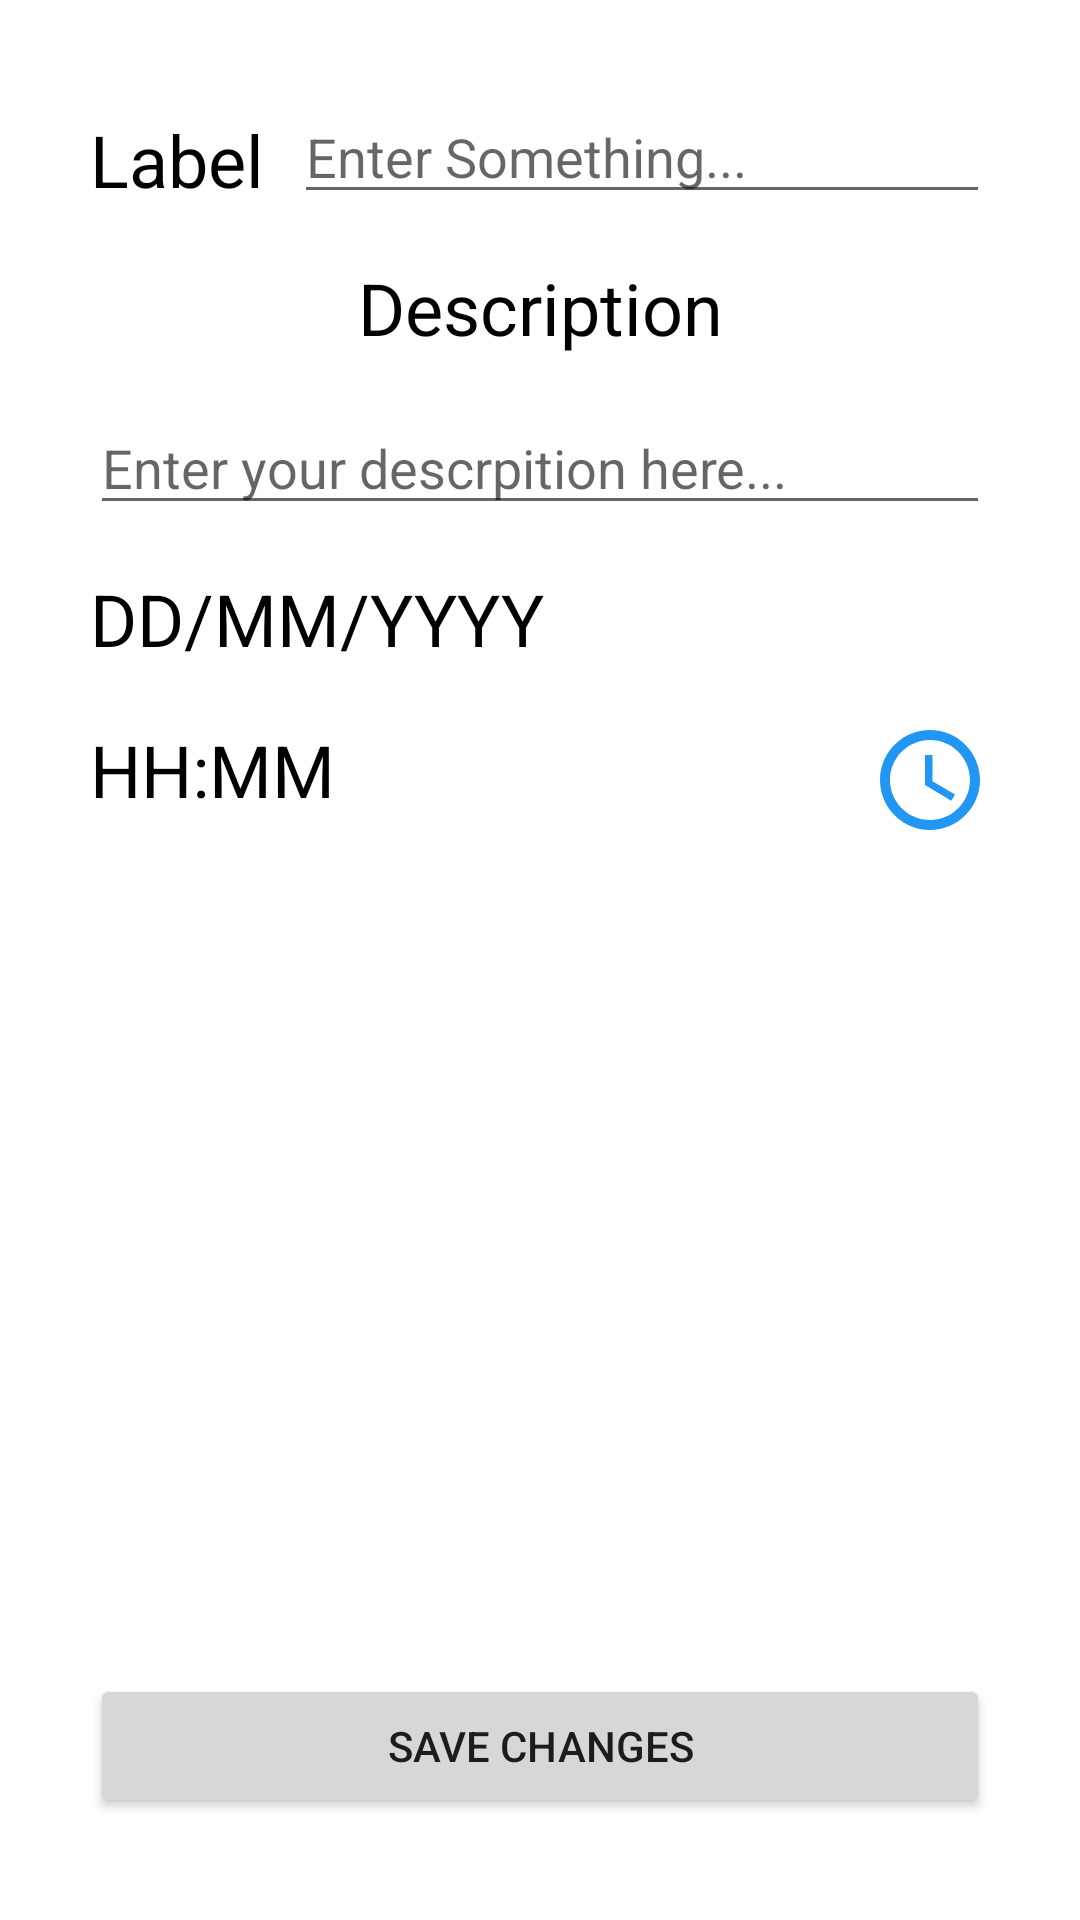

Here is an Android app screen rendered from its layout file. Give the layout XML and the strings, colors and styles it references.
<!-- AndroidManifest.xml: application theme Theme.Buxet -->
<!-- res/layout/activity_set_reminder.xml -->
<?xml version="1.0" encoding="utf-8"?>
<RelativeLayout xmlns:android="http://schemas.android.com/apk/res/android"
    xmlns:app="http://schemas.android.com/apk/res-auto"
    xmlns:tools="http://schemas.android.com/tools"
    android:layout_width="match_parent"
    android:layout_height="match_parent"
    android:background="@color/white"
    android:padding="30dp"
    tools:context=".SetReminder">

    <TextView
        android:id="@+id/textView5"
        android:layout_width="wrap_content"
        android:layout_height="wrap_content"
        android:layout_alignParentStart="true"
        android:layout_alignParentTop="true"
        android:layout_marginStart="0dp"
        android:layout_marginTop="7dp"
        android:text="Label"
        android:textColor="@color/black"
        android:textSize="24sp" />

    <EditText
        android:id="@+id/etLabel"
        android:layout_width="match_parent"
        android:layout_height="wrap_content"
        android:layout_alignParentTop="true"
        android:layout_marginStart="10dp"
        android:layout_marginTop="0dp"
        android:layout_toEndOf="@+id/textView5"
        android:ems="10"
        android:hint="Enter Something..."
        android:inputType="textPersonName"
        android:textColor="@color/black" />

    <TextView
        android:id="@+id/textView7"
        android:layout_width="match_parent"
        android:layout_height="wrap_content"
        android:layout_below="@+id/etLabel"
        android:layout_marginTop="15dp"
        android:gravity="center_horizontal"
        android:text="Description"
        android:textColor="@color/black"
        android:textSize="24sp" />

    <EditText
        android:id="@+id/etAlarmDesp"
        android:layout_width="match_parent"
        android:layout_height="wrap_content"
        android:layout_below="@+id/textView7"
        android:layout_marginTop="15dp"
        android:ems="10"
        android:gravity="start|top"
        android:hint="Enter your descrpition here..."
        android:inputType="textMultiLine"
        android:textColor="@color/black" />

    <TextView
        android:id="@+id/tvSetAlarmDAte"
        android:layout_width="wrap_content"
        android:layout_height="wrap_content"
        android:layout_below="@+id/etAlarmDesp"
        android:layout_alignParentStart="true"
        android:layout_marginStart="0dp"
        android:layout_marginTop="15dp"
        android:layout_marginEnd="0dp"
        android:layout_toStartOf="@+id/ivDatePicker"
        android:text="DD/MM/YYYY"
        android:textColor="@color/black"
        android:textSize="24sp" />

    <ImageView
        android:id="@+id/ivDatePicker"
        android:layout_width="40dp"
        android:layout_height="40dp"
        android:layout_below="@+id/etAlarmDesp"
        android:layout_alignParentEnd="true"
        android:layout_marginTop="10dp"
        android:layout_marginEnd="0dp"
        android:clickable="true"
        app:srcCompat="@drawable/calendar_icon" />

    <TextView
        android:id="@+id/tvSetAlarmTime"
        android:layout_width="wrap_content"
        android:layout_height="wrap_content"
        android:layout_below="@+id/tvSetAlarmDAte"
        android:layout_alignParentStart="true"
        android:layout_marginStart="0dp"
        android:layout_marginTop="18dp"
        android:layout_marginEnd="0dp"
        android:layout_toStartOf="@+id/ivDatePicker"
        android:text="HH:MM"
        android:textColor="@color/black"
        android:textSize="24sp" />

    <ImageView
        android:id="@+id/ivTimePicker"
        android:layout_width="40dp"
        android:layout_height="40dp"
        android:layout_below="@+id/ivDatePicker"
        android:layout_alignParentEnd="true"
        android:layout_marginTop="15dp"
        android:layout_marginEnd="0dp"
        android:clickable="true"
        app:srcCompat="@drawable/timer_icon" />

    <TextView
        android:id="@+id/textView10"
        android:layout_width="wrap_content"
        android:layout_height="wrap_content"
        android:layout_below="@+id/tvSetAlarmTime"
        android:layout_alignParentStart="true"
        android:layout_marginStart="0dp"
        android:layout_marginTop="15dp"
        android:text="Repeat"
        android:textColor="@color/black"
        android:textSize="24sp"
        android:visibility="invisible" />

    <RadioGroup
        android:id="@+id/radioGroup"
        android:layout_width="match_parent"
        android:layout_height="wrap_content"
        android:layout_below="@+id/textView10"
        android:layout_marginTop="15dp"
        android:gravity="clip_horizontal"
        android:orientation="horizontal"
        android:visibility="invisible">

        <RadioButton
            android:id="@+id/once"
            android:layout_width="0dp"
            android:layout_height="wrap_content"
            android:layout_weight="1"
            android:checked="true"
            android:text="Once"
            android:textSize="18sp" />

        <RadioButton
            android:id="@+id/daily"
            android:layout_width="0dp"
            android:layout_height="wrap_content"
            android:layout_weight="1"
            android:text="Daily"
            android:textSize="18sp" />

        <RadioButton
            android:id="@+id/weekly"
            android:layout_width="0dp"
            android:layout_height="wrap_content"
            android:layout_weight="1"
            android:text="Weekly"
            android:textSize="18sp" />

    </RadioGroup>

    <Button
        android:id="@+id/btnSaveChanges"
        android:layout_width="match_parent"
        android:layout_height="wrap_content"
        android:layout_alignParentBottom="true"
        android:layout_marginBottom="4dp"
        android:text="Save Changes" />

</RelativeLayout>
<!-- resources referenced by this layout -->
<resources>
  <color name="black">#FF000000</color>
  <color name="white">#FFFFFFFF</color>
  <!-- drawable timer_icon (drawable) -->
  <vector android:height="24dp" android:tint="@color/primary"
      android:viewportHeight="24" android:viewportWidth="24"
      android:width="24dp" xmlns:android="http://schemas.android.com/apk/res/android">
      <path android:fillColor="@android:color/white" android:pathData="M11.99,2C6.47,2 2,6.48 2,12s4.47,10 9.99,10C17.52,22 22,17.52 22,12S17.52,2 11.99,2zM12,20c-4.42,0 -8,-3.58 -8,-8s3.58,-8 8,-8 8,3.58 8,8 -3.58,8 -8,8z"/>
      <path android:fillColor="@android:color/white" android:pathData="M12.5,7H11v6l5.25,3.15 0.75,-1.23 -4.5,-2.67z"/>
  </vector>
  <style name="Theme.Buxet" parent="Theme.MaterialComponents.DayNight.DarkActionBar">
          
          <item name="colorPrimary">@color/primary</item>
          <item name="colorPrimaryVariant">@color/dark_primary</item>
          <item name="colorOnPrimary">@color/white</item>
          
          <item name="colorSecondary">@color/teal_200</item>
          <item name="colorSecondaryVariant">@color/teal_700</item>
          <item name="colorOnSecondary">@color/black</item>
          
          <item name="android:statusBarColor" tools:targetApi="l">?attr/colorPrimaryVariant</item>
          
      </style>
  <color name="primary">#2196F3</color>
  <color name="dark_primary">#1976D2</color>
  <color name="teal_200">@color/primary</color>
  <color name="teal_700">#FF018786</color>
</resources>
